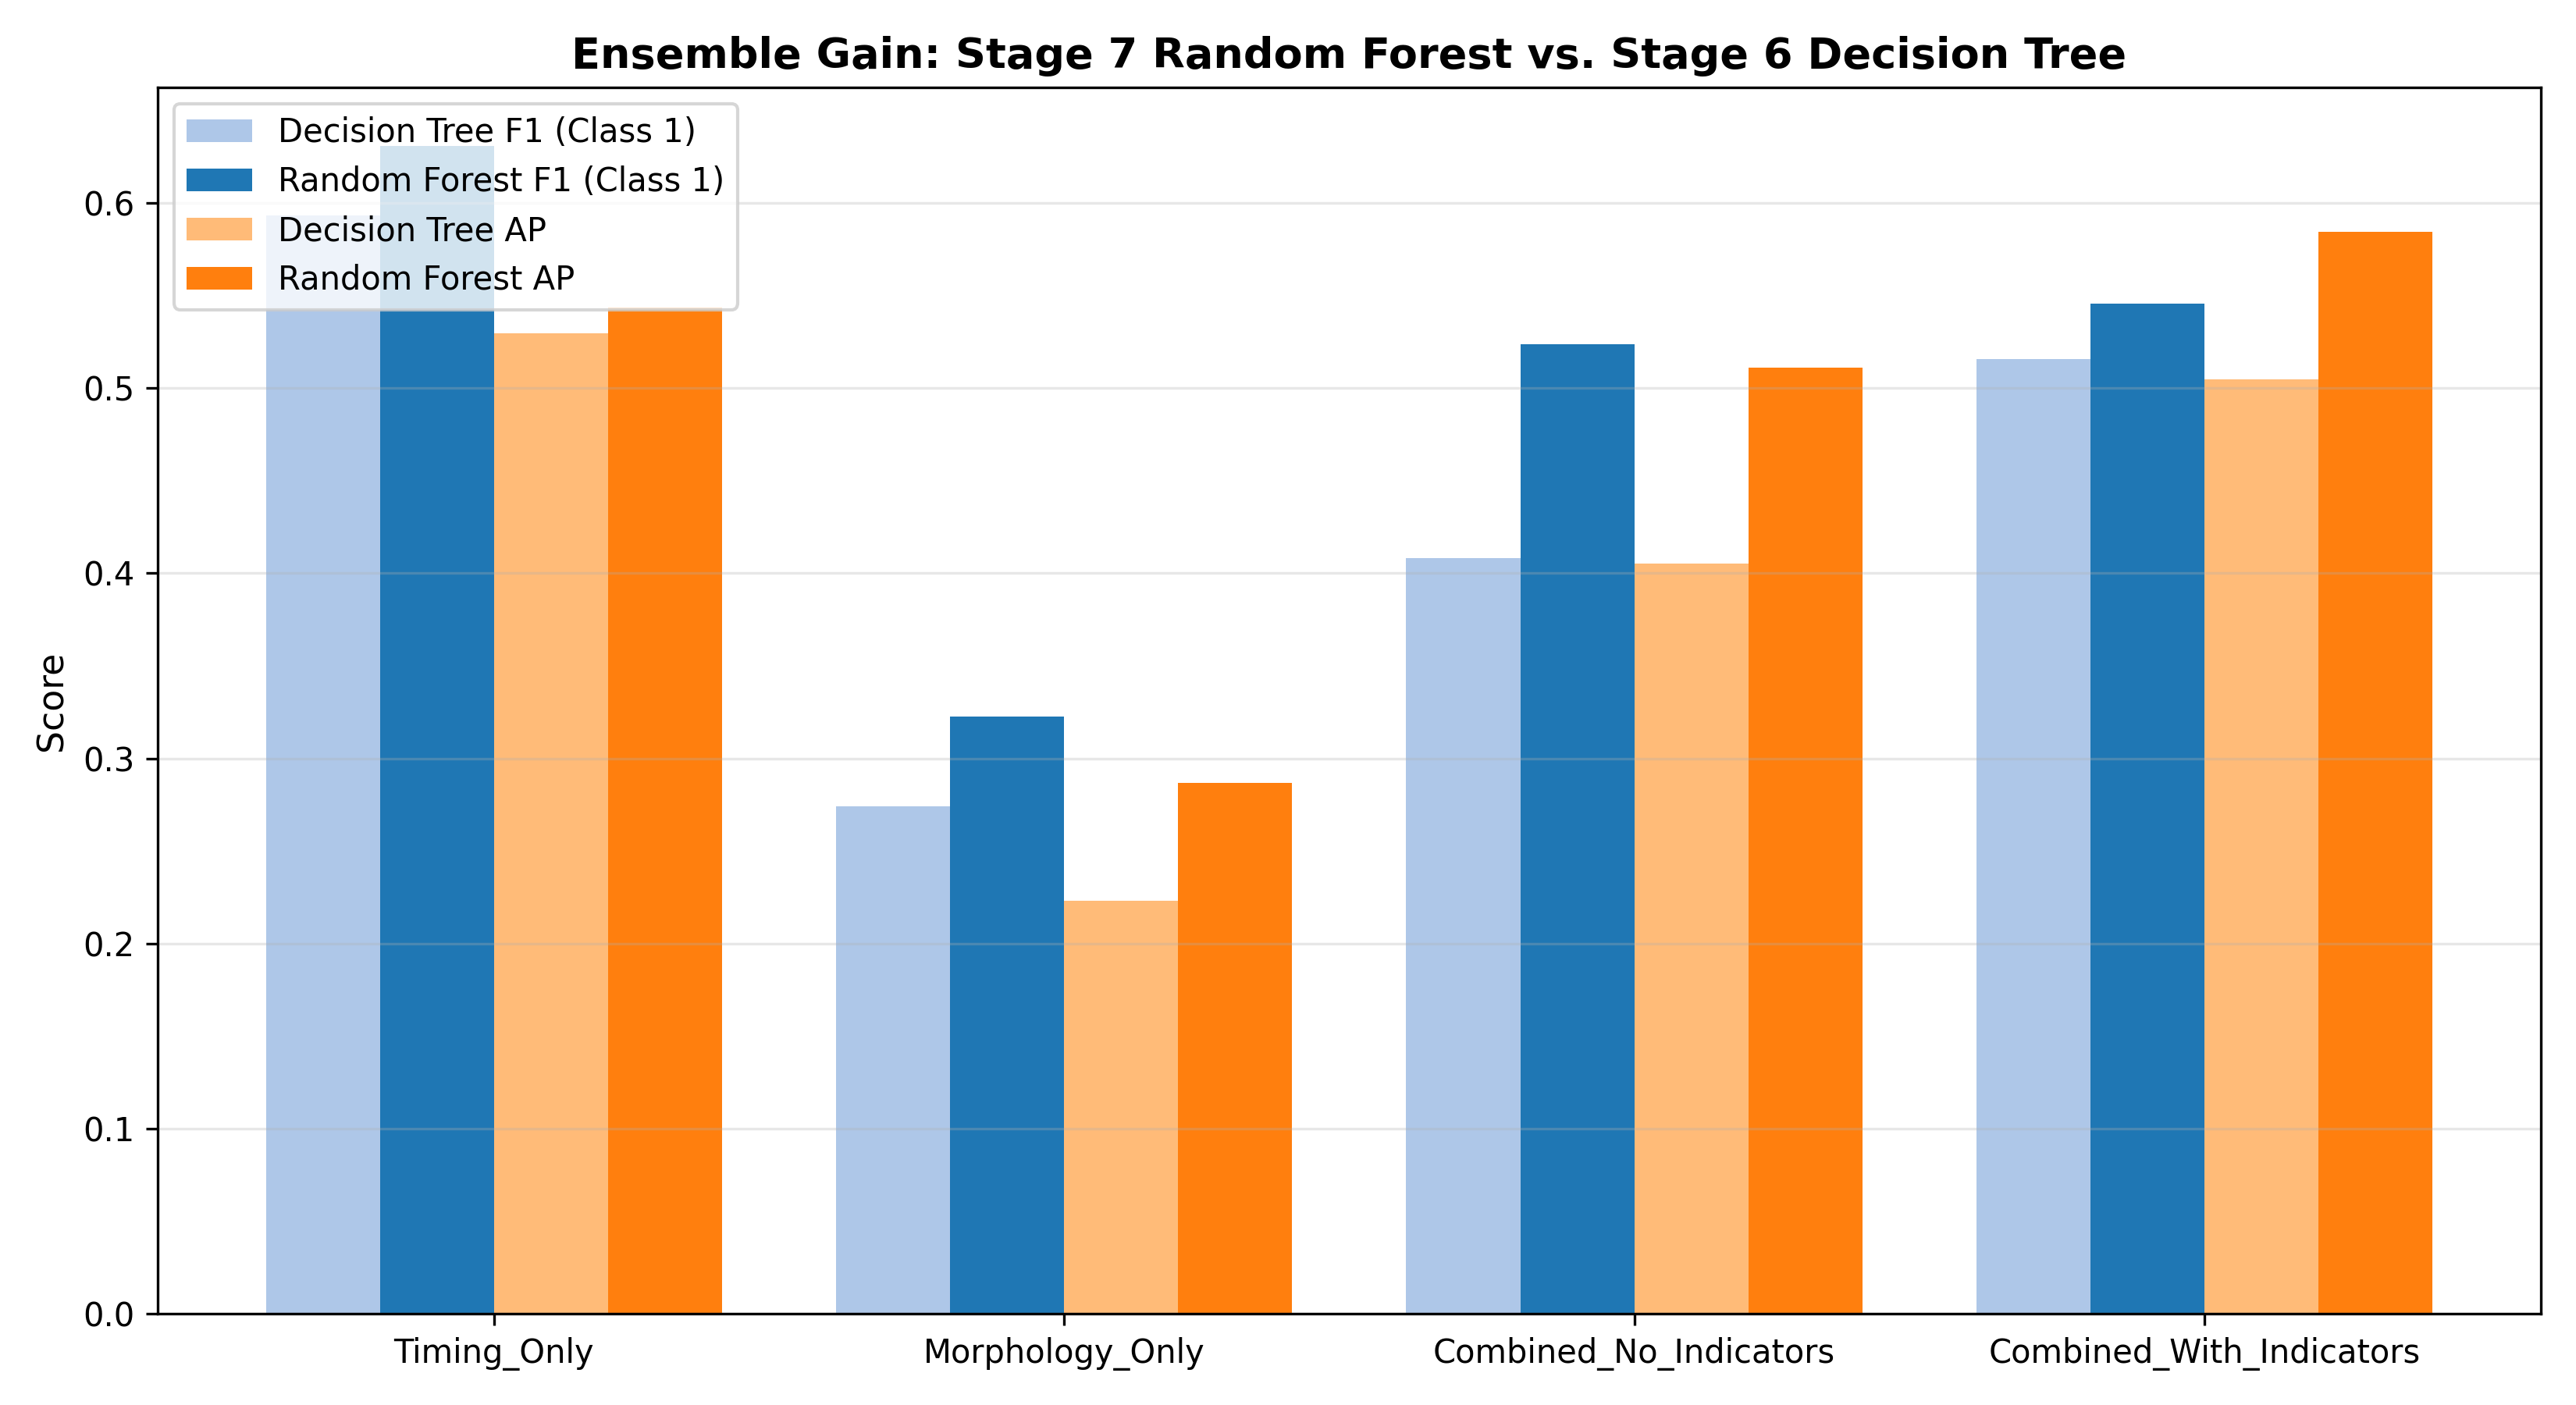

Data behind this chart, as committed beside it:
Experiment_ID, Experiment_Name, Metric_Name, Decision_Tree_Value, Random_Forest_Value, Delta_RF_minus_DT
Exp_A_Timing_Only, Timing_Only, Accuracy, 0.8334, 0.8644, 0.031
Exp_A_Timing_Only, Timing_Only, Balanced Acc, 0.8674, 0.8674, 0.0
Exp_A_Timing_Only, Timing_Only, Sens (C1), 0.9137, 0.8716, -0.0421
Exp_A_Timing_Only, Timing_Only, Prec (C1), 0.4391, 0.4943, 0.0552
Exp_A_Timing_Only, Timing_Only, F1 (C1), 0.5932, 0.6308, 0.0376
Exp_A_Timing_Only, Timing_Only, Average Prec (AP), 0.5297, 0.5436, 0.0139
Exp_A_Timing_Only, Timing_Only, ROC-AUC, 0.8926, 0.9234, 0.0308
Exp_B_Morphology_Only, Morphology_Only, Accuracy, 0.6345, 0.6722, 0.0377
Exp_B_Morphology_Only, Morphology_Only, Balanced Acc, 0.5857, 0.6363, 0.0506
Exp_B_Morphology_Only, Morphology_Only, Sens (C1), 0.5191, 0.5873, 0.0682
Exp_B_Morphology_Only, Morphology_Only, Prec (C1), 0.1862, 0.2224, 0.0362
Exp_B_Morphology_Only, Morphology_Only, F1 (C1), 0.2741, 0.3226, 0.0485
Exp_B_Morphology_Only, Morphology_Only, Average Prec (AP), 0.223, 0.2868, 0.0638
Exp_B_Morphology_Only, Morphology_Only, ROC-AUC, 0.647, 0.7228, 0.0758
Exp_C_Combined_No_Indicators, Combined_No_Indicators, Accuracy, 0.7495, 0.8103, 0.0608
Exp_C_Combined_No_Indicators, Combined_No_Indicators, Balanced Acc, 0.7074, 0.7995, 0.0921
Exp_C_Combined_No_Indicators, Combined_No_Indicators, Sens (C1), 0.65, 0.7848, 0.1348
Exp_C_Combined_No_Indicators, Combined_No_Indicators, Prec (C1), 0.2975, 0.3931, 0.0956
Exp_C_Combined_No_Indicators, Combined_No_Indicators, F1 (C1), 0.4082, 0.5238, 0.1156
Exp_C_Combined_No_Indicators, Combined_No_Indicators, Average Prec (AP), 0.4054, 0.5111, 0.1057
Exp_C_Combined_No_Indicators, Combined_No_Indicators, ROC-AUC, 0.8206, 0.8832, 0.0626
Exp_D_Combined_With_Indicators, Combined_With_Indicators, Accuracy, 0.7833, 0.8231, 0.0398
Exp_D_Combined_With_Indicators, Combined_With_Indicators, Balanced Acc, 0.819, 0.8127, -0.0063
Exp_D_Combined_With_Indicators, Combined_With_Indicators, Sens (C1), 0.8676, 0.7985, -0.0691
Exp_D_Combined_With_Indicators, Combined_With_Indicators, Prec (C1), 0.3668, 0.4141, 0.0473
Exp_D_Combined_With_Indicators, Combined_With_Indicators, F1 (C1), 0.5156, 0.5454, 0.0298
Exp_D_Combined_With_Indicators, Combined_With_Indicators, Average Prec (AP), 0.5049, 0.5842, 0.0793
Exp_D_Combined_With_Indicators, Combined_With_Indicators, ROC-AUC, 0.8562, 0.8853, 0.0291
